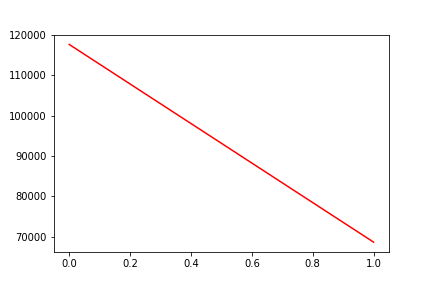

The table this chart was drawn from, first rows:
, date, assets
0, 0, 117610
1, 20190620, 68695
